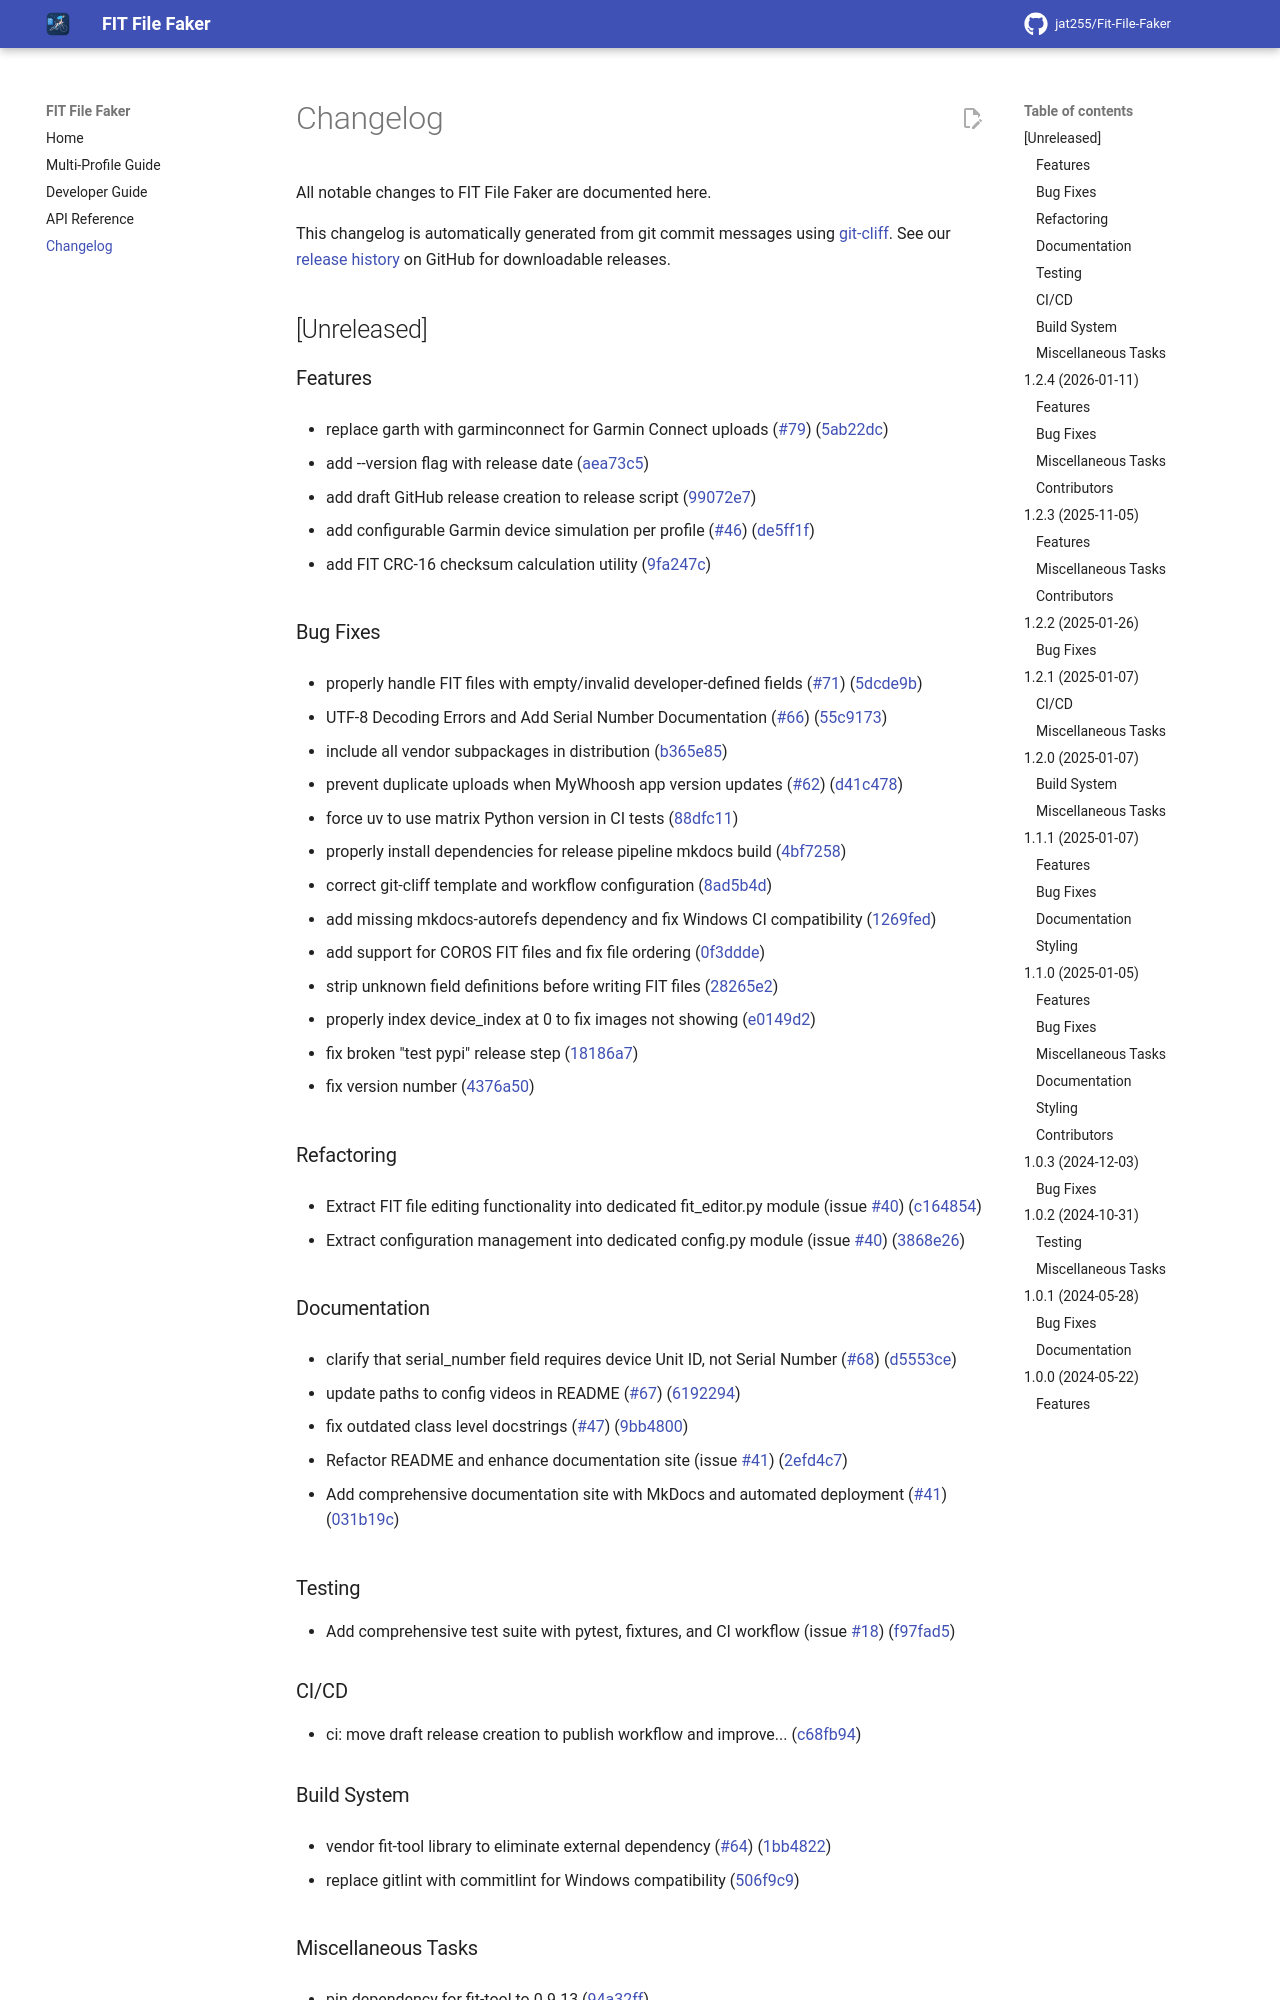

repository: lrybak/Fit-File-Faker · page: changelog/index.html · generator: mkdocs

# Changelog

All notable changes to FIT File Faker are documented here.

This changelog is automatically generated from git commit messages using [git-cliff](https://git-cliff.org/).
See our [release history](https://github.com/jat255/Fit-File-Faker/releases) on GitHub for downloadable releases.

## [2.1.3](https://github.com/jat255/fit-file-faker/releases/tag/v2.1.3) - (2026-02-01)

### Documentation

- clarify that serial_number field requires device Unit ID, not Serial Number ([#68](https://github.com/jat255/fit-file-faker/issues/68)) ([d5553ce](https://github.com/jat255/Fit-File-Faker/commit/d5553ce20065e908fd9e4825c072a05a7918d73c))

- update paths to config videos in README ([#67](https://github.com/jat255/fit-file-faker/issues/67)) ([6192294](https://github.com/jat255/Fit-File-Faker/commit/61922943ecbbd0ba17db0900533743b2355eaf3c))

## [2.1.2](https://github.com/jat255/fit-file-faker/releases/tag/v2.1.2) - (2026-01-31)

### Bug Fixes

- UTF-8 Decoding Errors and Add Serial Number Documentation ([#66](https://github.com/jat255/fit-file-faker/issues/66)) ([55c9173](https://github.com/jat255/Fit-File-Faker/commit/55c9173689b0aa1cbb9bd3a8532278ddee236663))

## [2.1.1](https://github.com/jat255/fit-file-faker/releases/tag/v2.1.1) - (2026-01-30)

### Bug Fixes

- include all vendor subpackages in distribution ([b365e85](https://github.com/jat255/Fit-File-Faker/commit/b365e85c353b4c12cd810d74cf0471583156cd84))

## [2.1.0](https://github.com/jat255/fit-file-faker/releases/tag/v2.1.0) - (2026-01-30)

### Features

- add --version flag with release date ([aea73c5](https://github.com/jat255/Fit-File-Faker/commit/aea73c5023b8c44f8f7fb1e48cf185fa8bb16c10))


### Bug Fixes

- prevent duplicate uploads when MyWhoosh app version updates ([#62](https://github.com/jat255/fit-file-faker/issues/62)) ([d41c478](https://github.com/jat255/Fit-File-Faker/commit/d41c47811198c65a06862c9517fc238174ce67f3))


### Build System

- vendor fit-tool library to eliminate external dependency ([#64](https://github.com/jat255/fit-file-faker/issues/64)) ([1bb4822](https://github.com/jat255/Fit-File-Faker/commit/1bb48222541556814e1ab9e8f56325ae05eb55a8))


### Miscellaneous Tasks

- pin dependency for fit-tool to 0.9.13 ([94a32ff](https://github.com/jat255/Fit-File-Faker/commit/94a32ffe71ad8605d4797bbf8c018b3afb2756f0))

- fix git cliff processing rules ([a26df4c](https://github.com/jat255/Fit-File-Faker/commit/a26df4cc1d10b397f945465634adaafd06edeb94))

## [2.0.3](https://github.com/jat255/fit-file-faker/releases/tag/v2.0.3) - (2026-01-24)


> **Note:** Versions 2.0.1 and 2.0.2 were skipped due to CI/CD configuration issues during the release process and those versions yanked from PyPI. Please do not use them.

### Features

- add draft GitHub release creation to release script ([99072e7](https://github.com/jat255/Fit-File-Faker/commit/99072e7e2de780e020b8dedda0431809dcf0c1a8))


### Bug Fixes

- force uv to use matrix Python version in CI tests ([88dfc11](https://github.com/jat255/Fit-File-Faker/commit/88dfc11761c1ad68c83df129aad31d3405742859))

- properly install dependencies for release pipeline mkdocs build ([4bf7258](https://github.com/jat255/Fit-File-Faker/commit/4bf72587094378ca4280b49d3d783647f3e9b426))

- correct git-cliff template and workflow configuration ([8ad5b4d](https://github.com/jat255/Fit-File-Faker/commit/8ad5b4d54bda75da43529fe03dbc1afe919097f9))

- add missing mkdocs-autorefs dependency and fix Windows CI compatibility ([1269fed](https://github.com/jat255/Fit-File-Faker/commit/1269fed94b21285893f674bfe84fdb358b206204))


### CI/CD

- ci: move draft release creation to publish workflow and improve... ([c68fb94](https://github.com/jat255/Fit-File-Faker/commit/c68fb948832b73e55b09a965ebfceb3870a5c3cc))


### Build System

- replace gitlint with commitlint for Windows compatibility ([506f9c9](https://github.com/jat255/Fit-File-Faker/commit/506f9c97377701b53e853c745189081dd0940946))

## [2.0.0](https://github.com/jat255/fit-file-faker/releases/tag/v2.0.0) - (2026-01-24)
